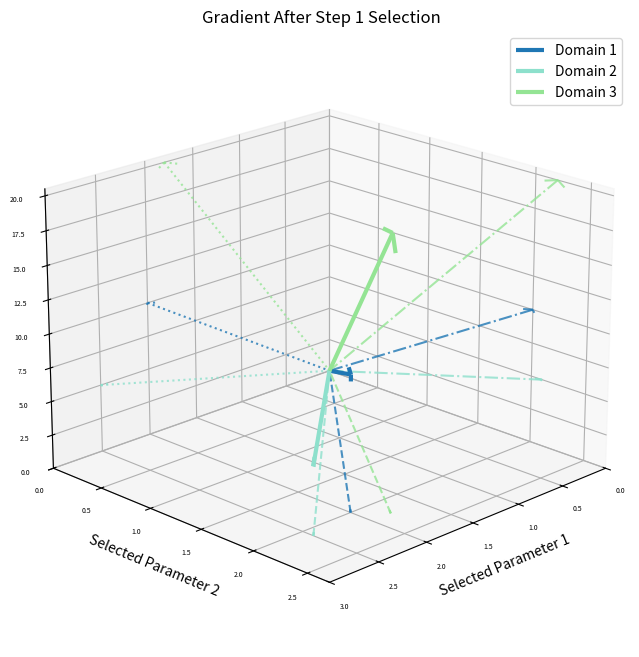

The script that saved this image: (Note: this script raises an exception after producing the figure.)
import numpy as np
import matplotlib.pyplot as plt
from mpl_toolkits.mplot3d import Axes3D



import numpy as np
import matplotlib.pyplot as plt

# # 定义颜色
color_domain1 = '#1f77b4'  # 蓝色
color_domain2 = '#8de0cc'  # 橙色
color_domain3 = '#94e494'  # 绿色

# 创建一个新的图形
fig = plt.figure(figsize=(12, 8))

# 创建3D轴
ax = fig.add_subplot(111, projection='3d')

# 向量定义（根据要求定义梯度向量）
v1 = np.array([2, 2, 10])  # 向量1
v2 = np.array([2.5, 2.1, 5])  # 向量2
v3 = np.array([1.8, 2.2, 20])  # 向量3

# 绘制三个向量（通过quiver函数，控制箭头大小）
ax.quiver(0, 0, 0, v1[0], v1[1], v1[2], color=color_domain1, label='Domain 1', 
          linewidth=3, arrow_length_ratio=0.05 )
ax.quiver(0, 0, 0, v2[0], v2[1], v2[2], color=color_domain2, label='Domain 2', 
          linewidth=3, arrow_length_ratio=0.05)
ax.quiver(0, 0, 0, v3[0], v3[1], v3[2], color=color_domain3, label='Domain 3', 
          linewidth=3, arrow_length_ratio=0.05)

# 绘制每对坐标轴平面上的投影
# 在 xy 平面上的投影 (将 Z 分量设为零)
ax.quiver(0, 0, 0, v1[0], v1[1], 0, color=color_domain1, linestyle='--', alpha=0.8, arrow_length_ratio=0.02,linewidth=1.5)
ax.quiver(0, 0, 0, v2[0], v2[1], 0, color=color_domain2, linestyle='--', alpha=0.8, arrow_length_ratio=0.02,linewidth=1.5)
ax.quiver(0, 0, 0, v3[0], v3[1], 0, color=color_domain3, linestyle='--', alpha=0.8, arrow_length_ratio=0.02,linewidth=1.5)

# 在 yz 平面上的投影 (将 X 分量设为零)
ax.quiver(0, 0, 0, 0, v1[1], v1[2], color=color_domain1, linestyle='-.', alpha=0.8, arrow_length_ratio=0.02,linewidth=1.5)
ax.quiver(0, 0, 0, 0, v2[1], v2[2], color=color_domain2, linestyle='-.', alpha=0.8, arrow_length_ratio=0.02,linewidth=1.5)
ax.quiver(0, 0, 0, 0, v3[1], v3[2], color=color_domain3, linestyle='-.', alpha=0.8, arrow_length_ratio=0.02,linewidth=1.5)

# 在 zx 平面上的投影 (将 Y 分量设为零)
ax.quiver(0, 0, 0, v1[0], 0, v1[2], color=color_domain1, linestyle=':', alpha=0.8, arrow_length_ratio=0.02,linewidth=1.5)
ax.quiver(0, 0, 0, v2[0], 0, v2[2], color=color_domain2, linestyle=':', alpha=0.8, arrow_length_ratio=0.02,linewidth=1.5)
ax.quiver(0, 0, 0, v3[0], 0, v3[2], color=color_domain3, linestyle=':', alpha=0.8, arrow_length_ratio=0.02,linewidth=1.5)

# 设置坐标轴标签
ax.set_xlabel('Selected Parameter 1')
ax.set_ylabel('Selected Parameter 2')
ax.set_zlabel('Selected Parameter 3')

# 设置标题
ax.set_title('Gradient After Step 1 Selection')

# 调整视角，确保显示原点
ax.view_init(elev=20, azim=45) # 45

# 设置坐标轴的范围，确保平面显示从原点开始
ax.set_xlim([0, max(v1[0], v2[0], v3[0]) + 0.5])
ax.set_ylim([0, max(v1[1], v2[1], v3[1]) + 0.5])
ax.set_zlim([0, max(v1[2], v2[2], v3[2]) + 0.5])
ax.tick_params(axis='both', which='major', labelsize=5)
# 添加图例
ax.legend()

output_path = '/home/home_node7/wzb/自己算法/miro-main2/result/draw/result/vector_plot.png'  # 修改为你希望保存的路径
plt.savefig(output_path,dpi=200)

# 关闭图形（避免弹出窗口）
plt.close()
